Dataset: classification_dataset (GitHub, HarishRaghav25/Rice-and-Maize-pest-detection). Classes: maize curvularia leaf spot, maize maydis leaf blight, maize sorghum downy mildew, maize turcicum leaf blight, maize healthy, maize aphid, maize fall armyworm, rice bacterial leaf blight, rice brown spot, rice false smut, rice leaf sheath blight, rice healthy, rice leaf folder, rice skipper, rice white stem borer, rice yellow stem borer.

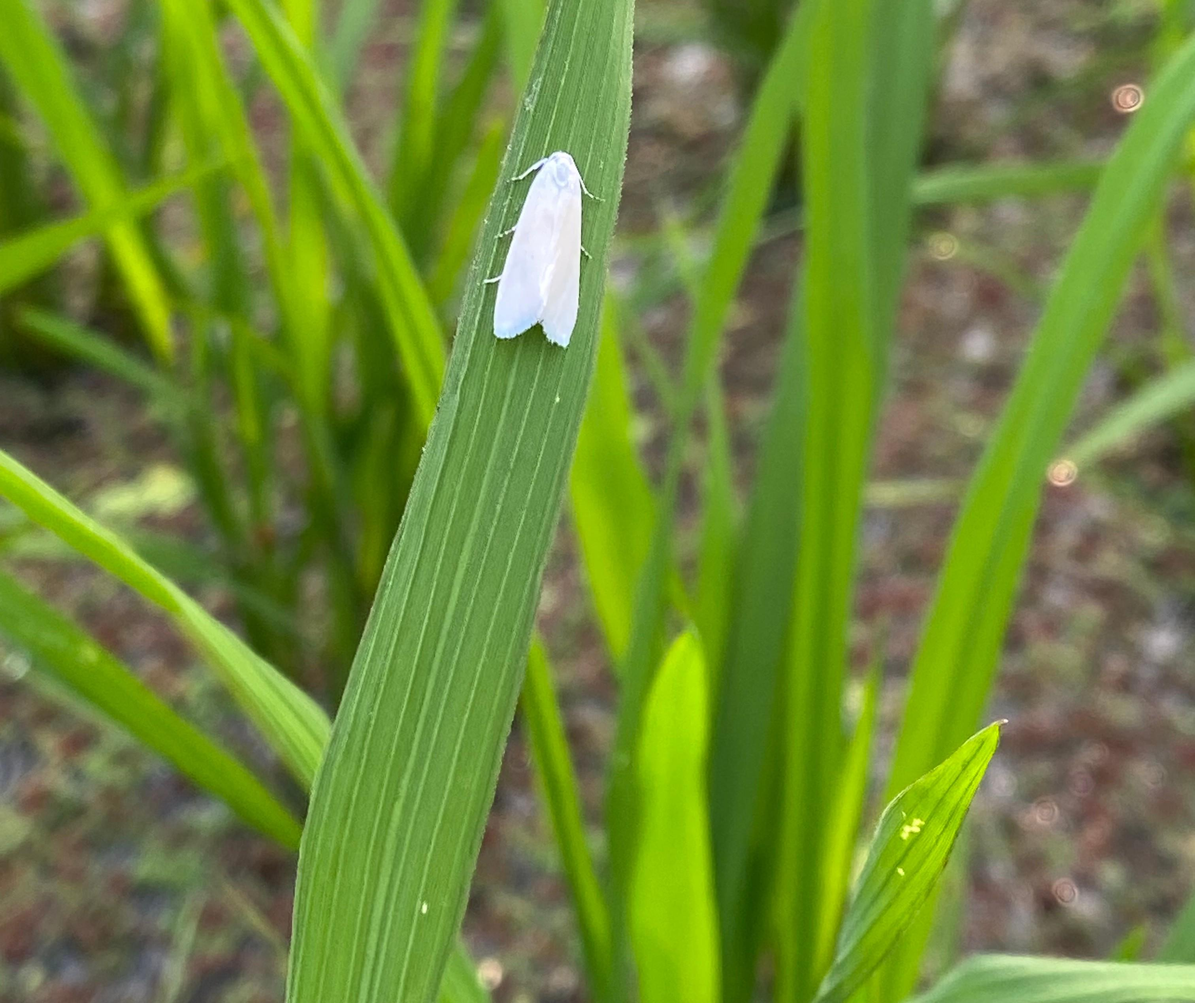
Label: rice white stem borer

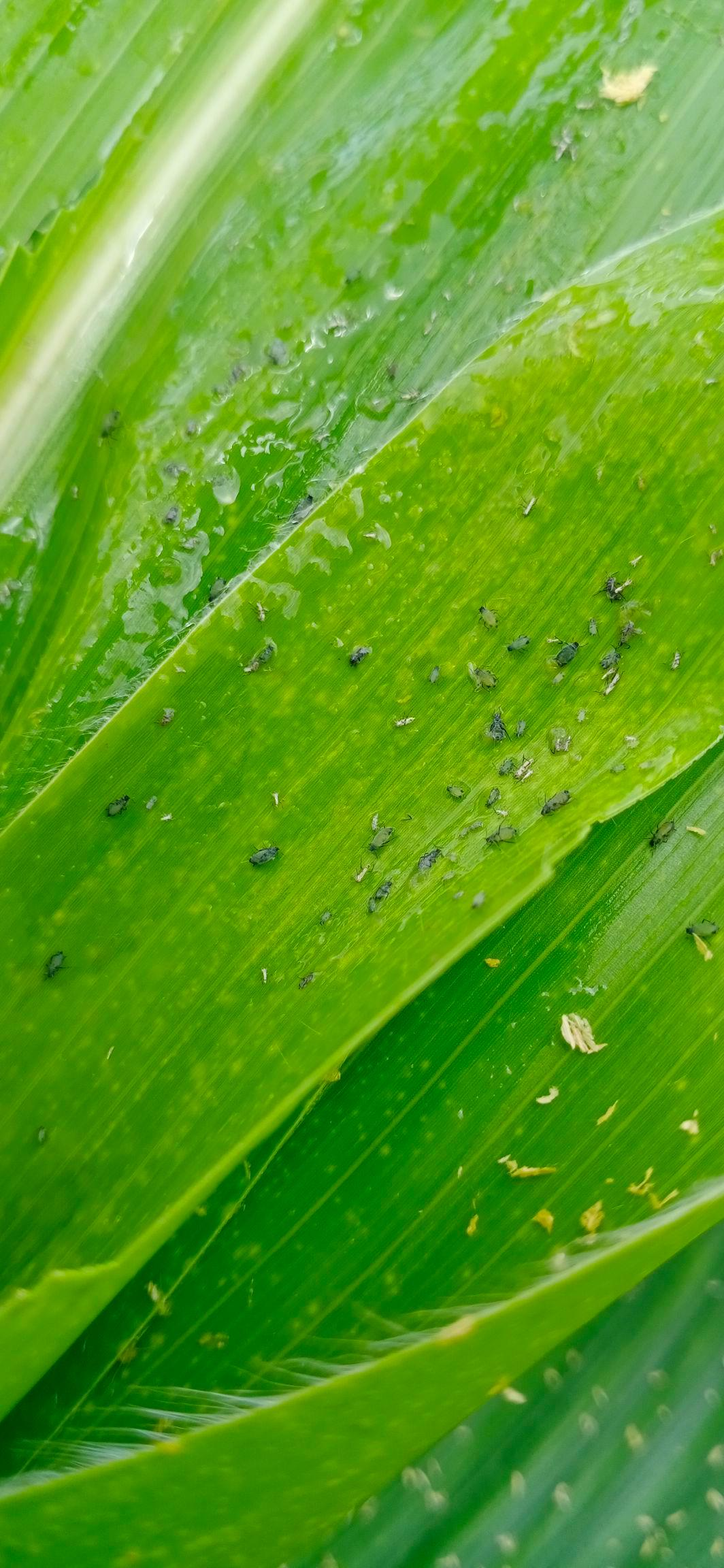
Label: maize aphid

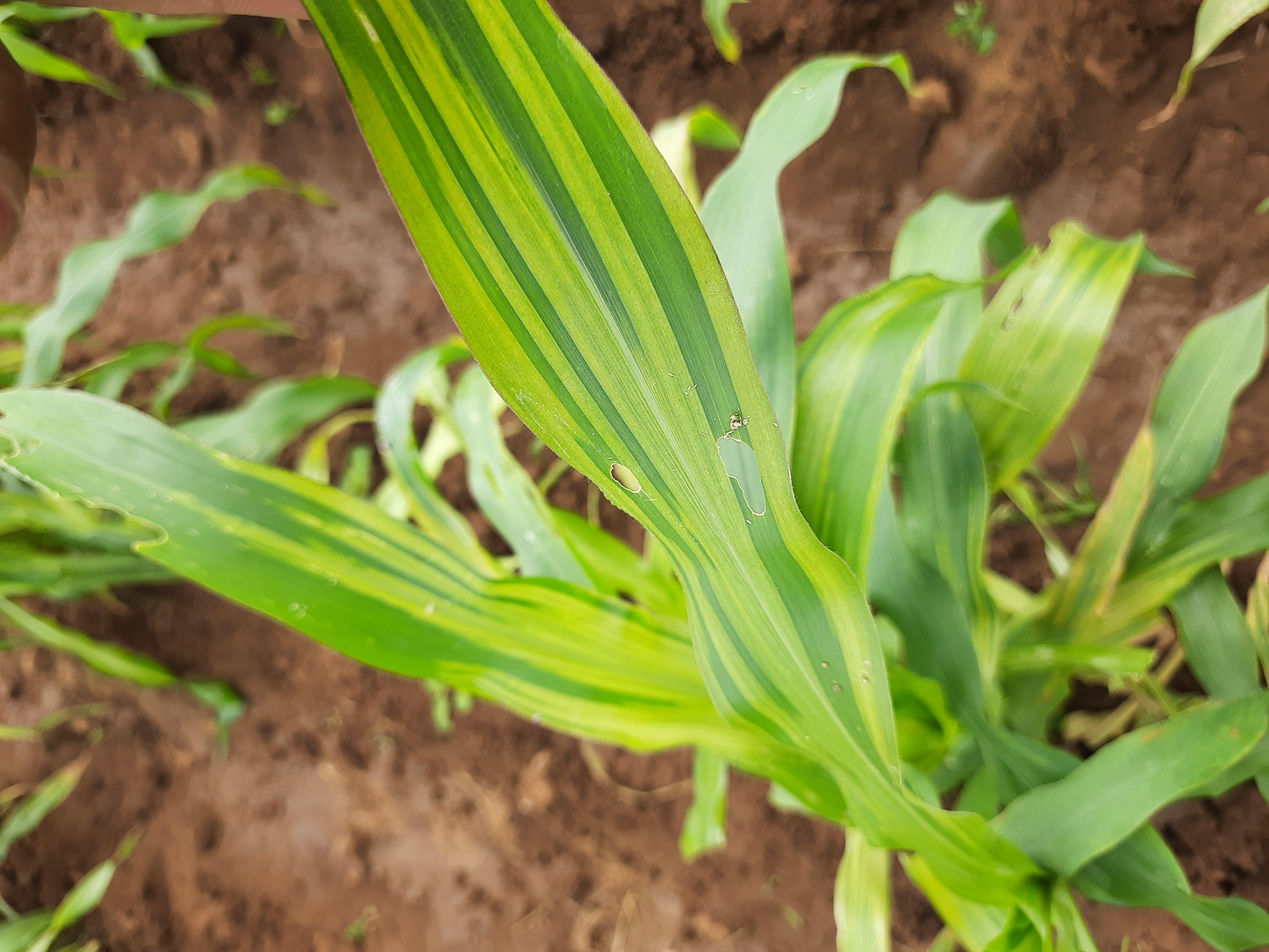
Label: maize sorghum downy mildew

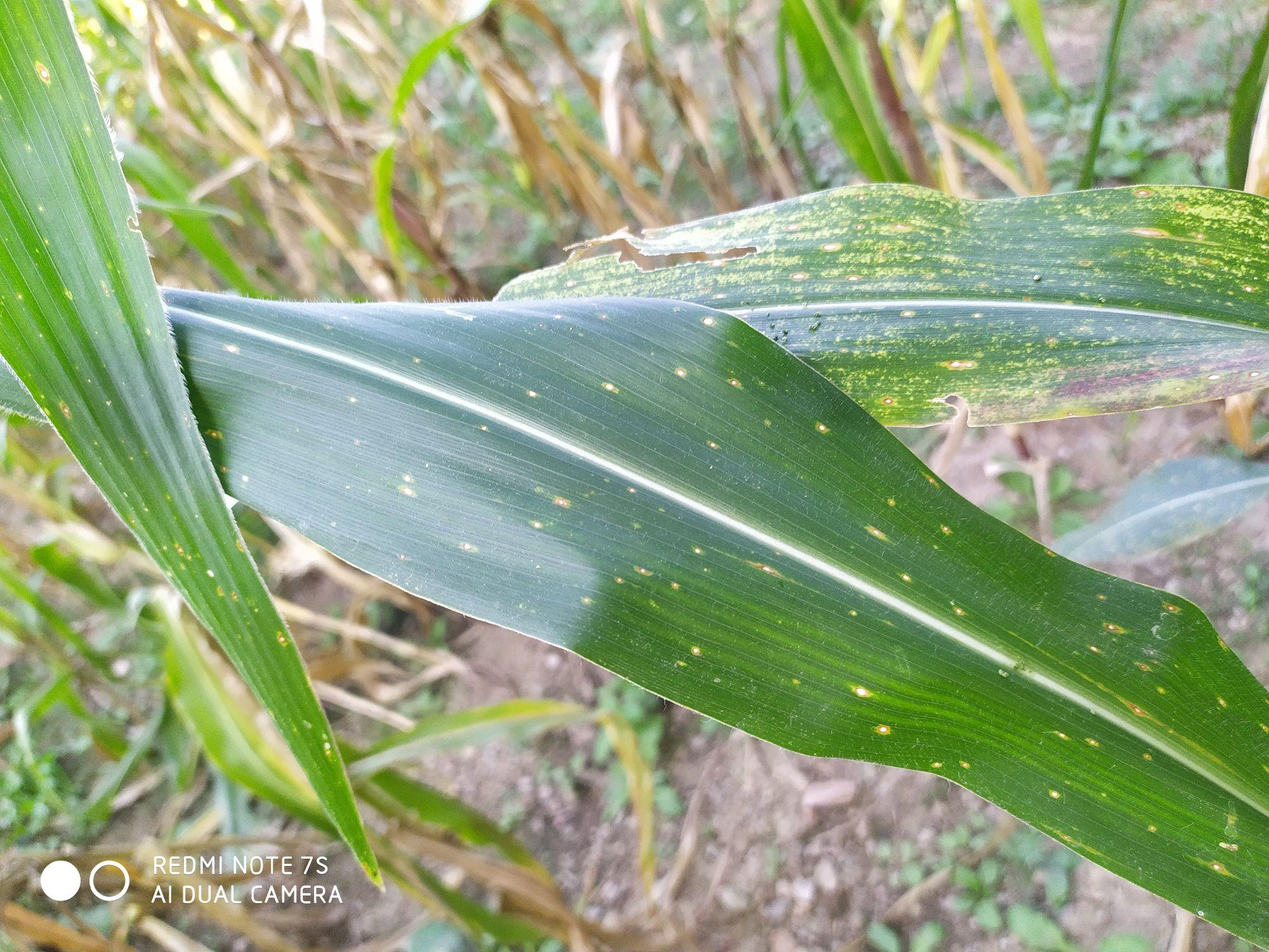
Label: maize curvularia leaf spot

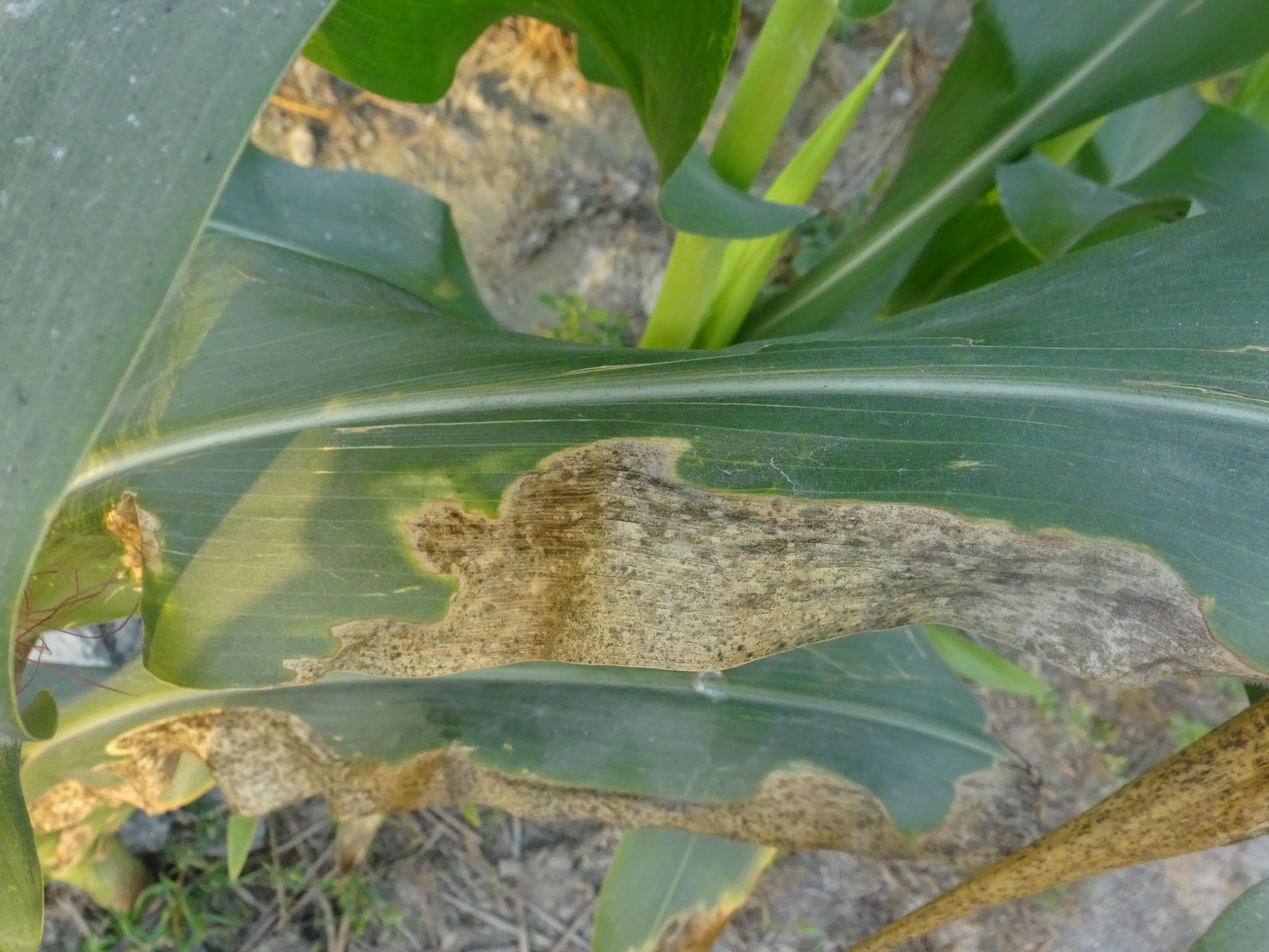
Label: maize turcicum leaf blight

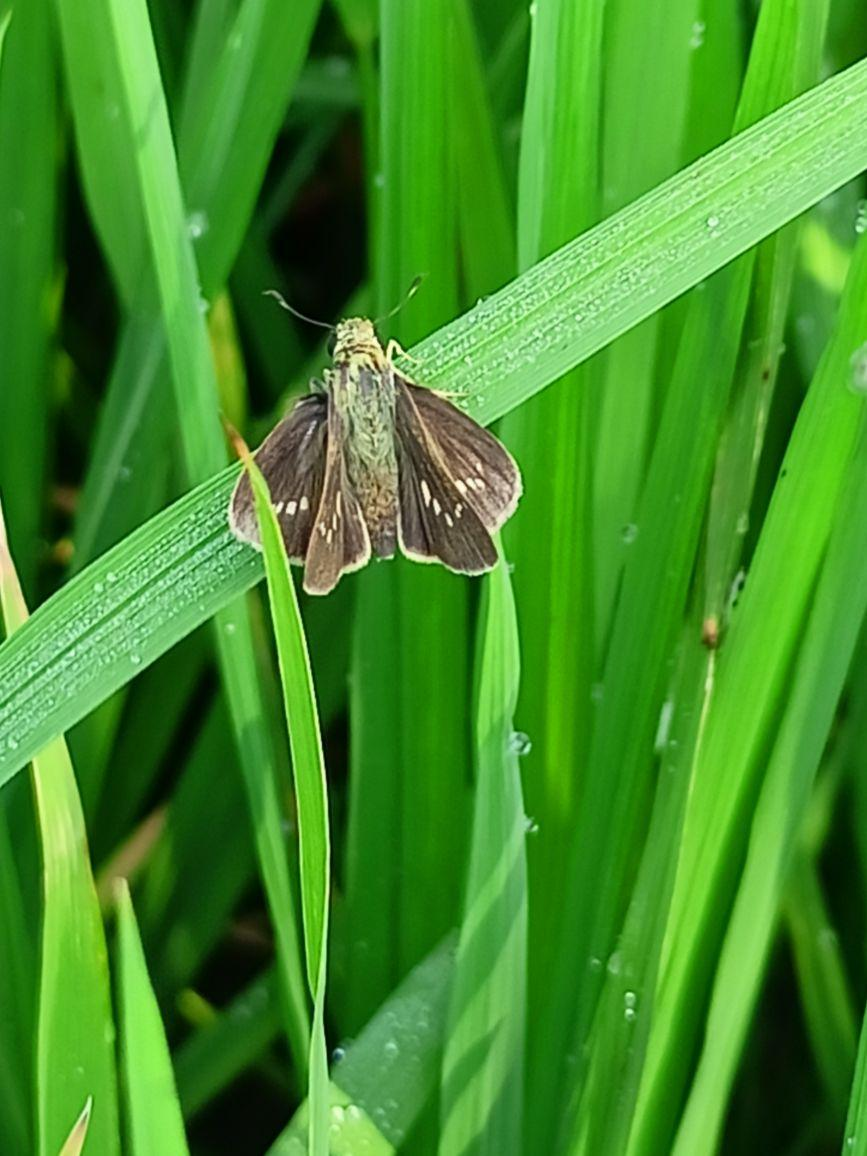
Label: rice skipper
